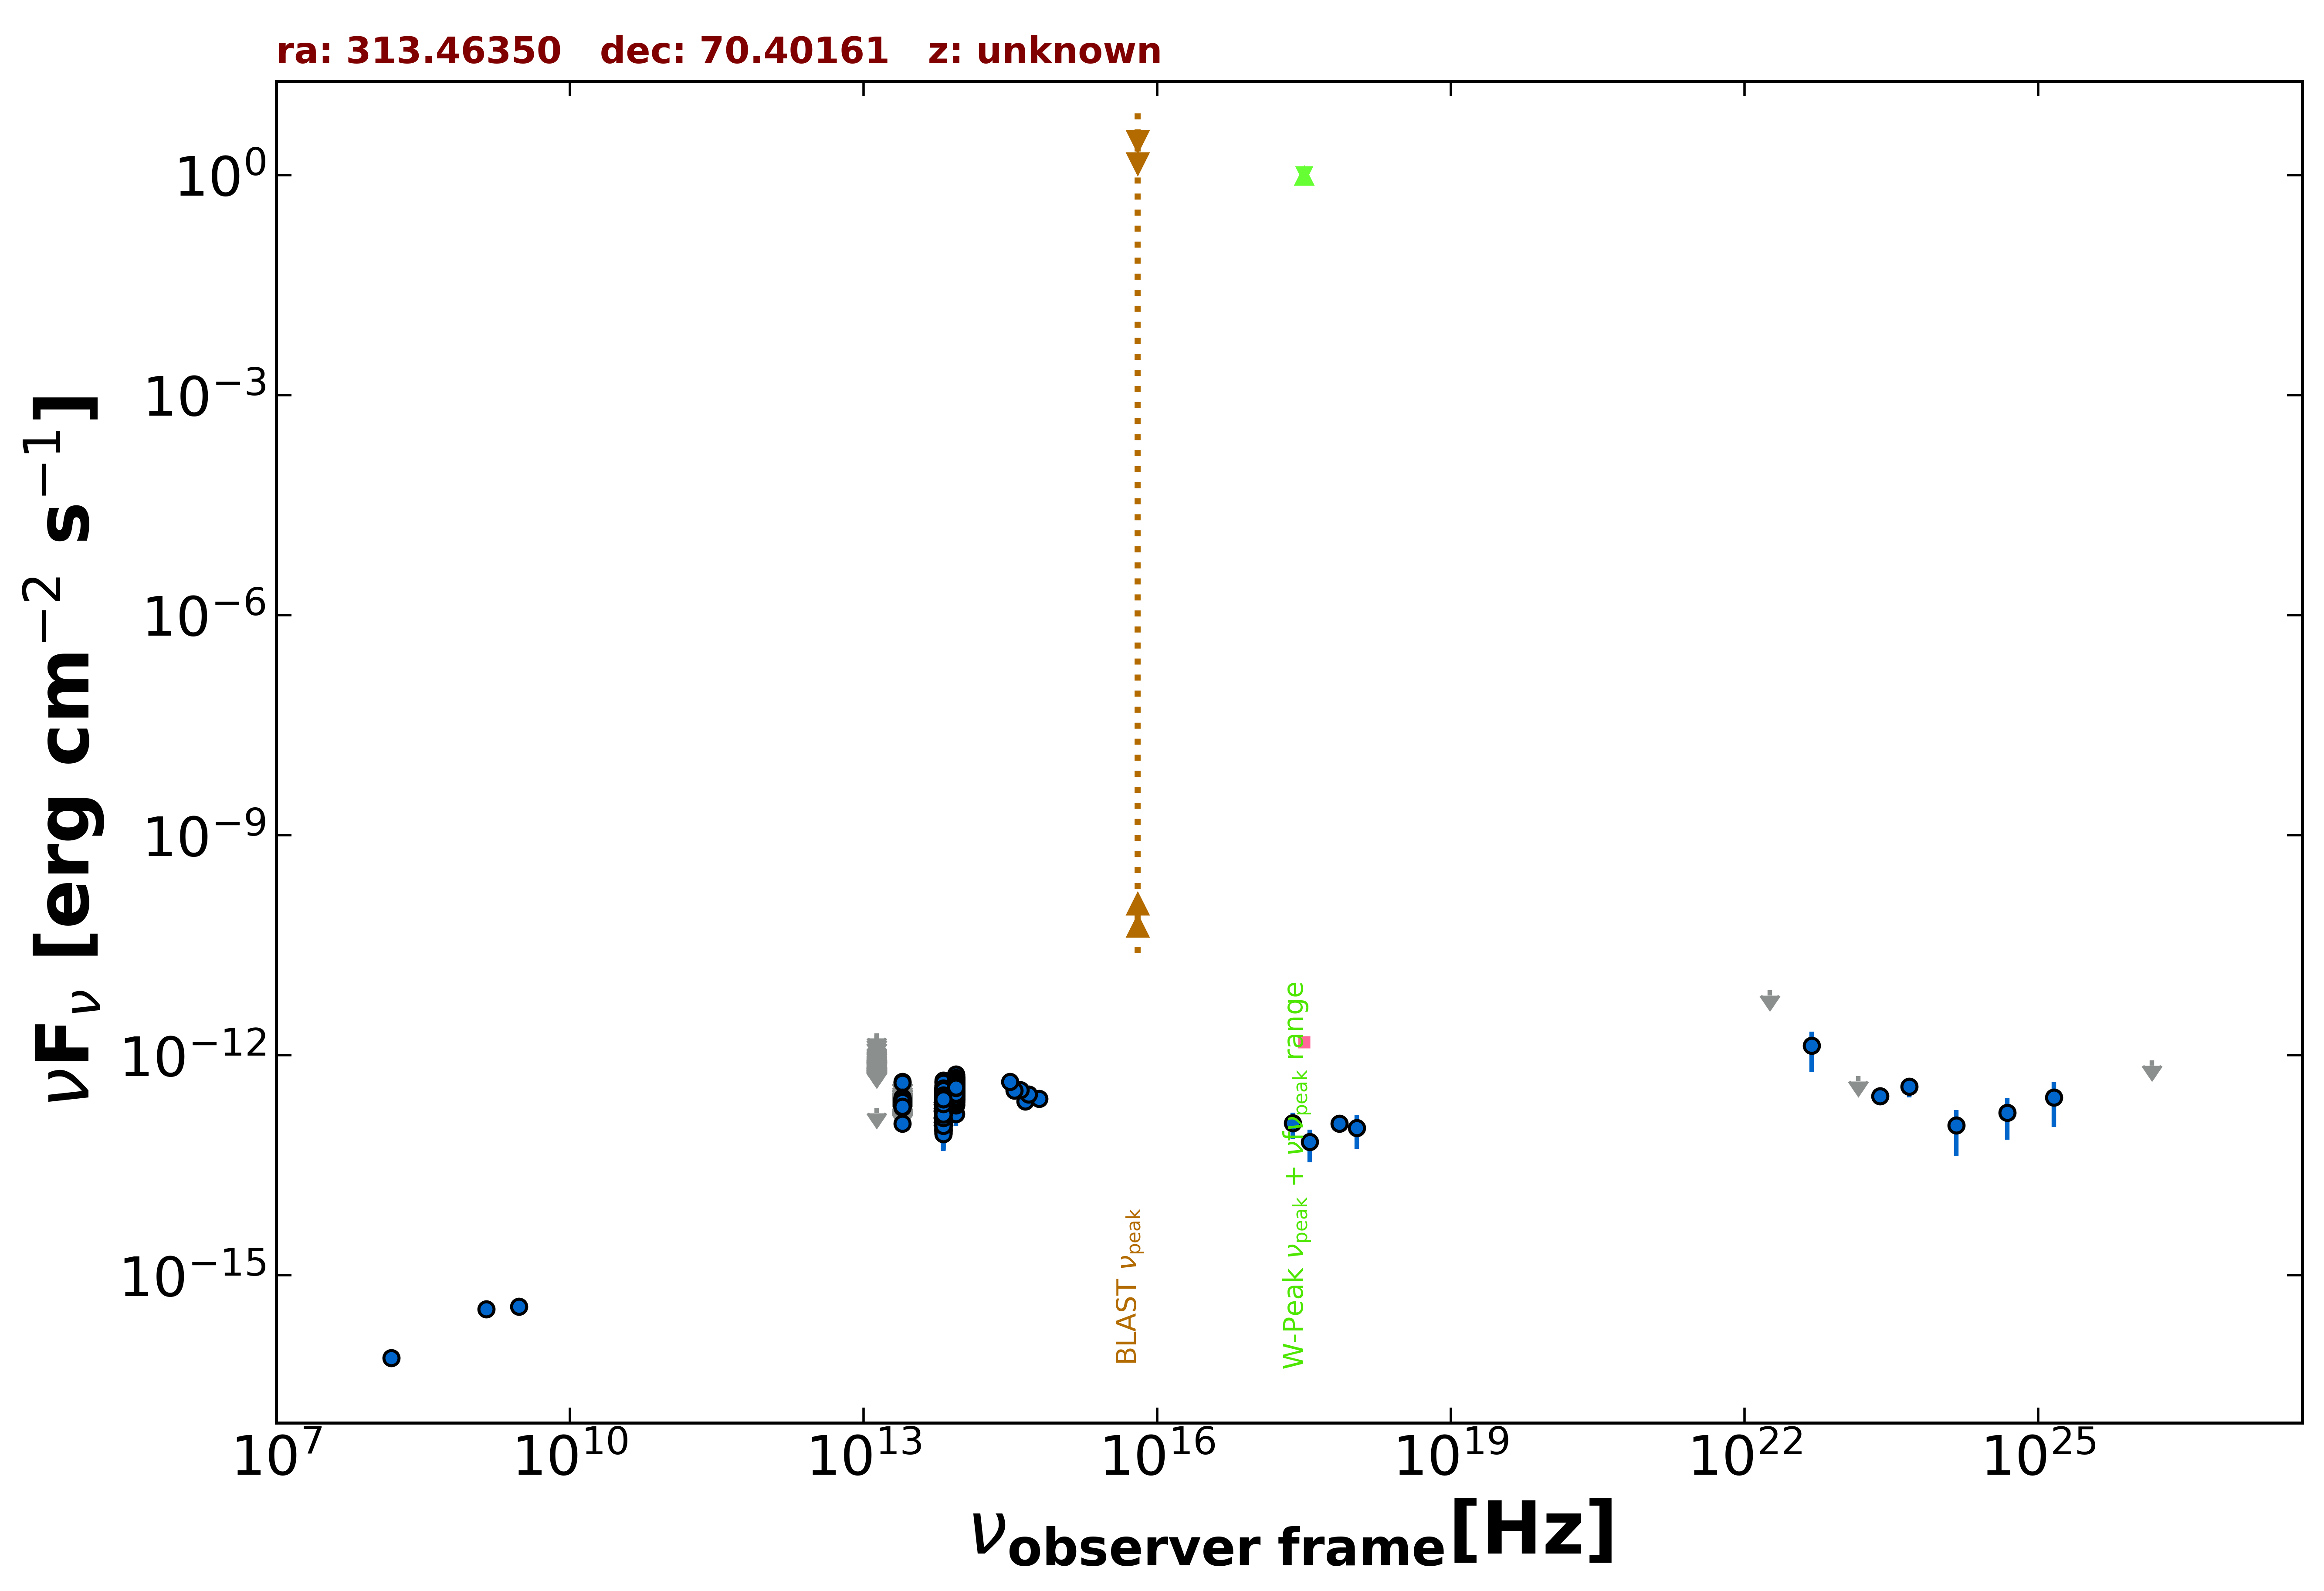

The file beside this chart, header and first rows:
freq., flux, err_flux, MJD_start, MJD_end, flag, catalog, reference
1.400e+09, 3.472e-16, 1.120e-17, 55000, 55000, , NVSS, Condon et al. 1998  AJ  115  1693
3.000e+09, 3.750e-16, 7.200e-18, 55000, 55000, , VLASSQL, Gordon et al. 2021  ApJS  255  30
2.418e+17, 1.189e-13, 4.712e-14, 58834, 58886, , 1OUSX, Giommi et al. in preparation
3.627e+17, 6.581e-14, 3.129e-14, 58834, 58886, , 1OUSX, Giommi et al. in preparation
7.253e+17, 1.178e-13, 2.838e-14, 58834, 58886, , 1OUSX, Giommi et al. in preparation
1.088e+18, 1.023e-13, 4.899e-14, 58834, 58886, , 1OUSX, Giommi et al. in preparation
1.500e+08, 7.425e-17, 8.100e-18, 55000, 55000, , TGSS150, Intema et al. 2017  A&A  598  A781
8.817e+13, 3.428e-13, 2.100e-15, 55000, 55000, , UNWISE, Schlafly et al. 2019  ApJS  240  30
6.517e+13, 2.223e-13, 2.500e-15, 55000, 55000, , UNWISE, Schlafly et al. 2019  ApJS  240  30
8.817e+13, 3.465e-13, 8.600e-15, 55000, 55000, , WISE, Wright et al. 2010  AJ  140  1868
6.517e+13, 2.075e-13, 5.900e-15, 55000, 55000, , WISE, Wright et al. 2010  AJ  140  1868
2.498e+13, 1.171e-13, 1.570e-14, 55000, 55000, , WISE, Wright et al. 2010  AJ  140  1868
1.363e+13, 1.907e-13, 0.000e+00, 55000, 55000, UL, WISE, Wright et al. 2010  AJ  140  1868
8.817e+13, 3.658e-13, 2.765e-14, 56868, 56868, , NEOWISE, Mainzer et al. 2014  ApJ  792  30
6.517e+13, 2.820e-13, 3.125e-14, 56868, 56868, , NEOWISE, Mainzer et al. 2014  ApJ  792  30
8.817e+13, 4.231e-13, 3.630e-14, 56868, 56868, , NEOWISE, Mainzer et al. 2014  ApJ  792  30
6.517e+13, 2.761e-13, 3.855e-14, 56868, 56868, , NEOWISE, Mainzer et al. 2014  ApJ  792  30
8.817e+13, 4.247e-13, 3.915e-14, 56868, 56868, , NEOWISE, Mainzer et al. 2014  ApJ  792  30
6.517e+13, 2.422e-13, 5.375e-14, 56868, 56868, , NEOWISE, Mainzer et al. 2014  ApJ  792  30
8.817e+13, 3.913e-13, 3.030e-14, 56868, 56868, , NEOWISE, Mainzer et al. 2014  ApJ  792  30
6.517e+13, 2.799e-13, 5.105e-14, 56868, 56868, , NEOWISE, Mainzer et al. 2014  ApJ  792  30
8.817e+13, 4.056e-13, 2.955e-14, 56868, 56868, , NEOWISE, Mainzer et al. 2014  ApJ  792  30
6.517e+13, 4.523e-13, 6.440e-14, 56868, 56868, , NEOWISE, Mainzer et al. 2014  ApJ  792  30
8.817e+13, 4.127e-13, 2.585e-14, 56869, 56869, , NEOWISE, Mainzer et al. 2014  ApJ  792  30
6.517e+13, 2.228e-13, 3.360e-14, 56869, 56869, , NEOWISE, Mainzer et al. 2014  ApJ  792  30
8.817e+13, 3.695e-13, 2.830e-14, 56869, 56869, , NEOWISE, Mainzer et al. 2014  ApJ  792  30
6.517e+13, 2.610e-13, 3.645e-14, 56869, 56869, , NEOWISE, Mainzer et al. 2014  ApJ  792  30
8.817e+13, 4.093e-13, 3.020e-14, 56868, 56868, , NEOWISE, Mainzer et al. 2014  ApJ  792  30
6.517e+13, 2.376e-13, 3.495e-14, 56868, 56868, , NEOWISE, Mainzer et al. 2014  ApJ  792  30
8.817e+13, 3.743e-13, 2.690e-14, 56869, 56869, , NEOWISE, Mainzer et al. 2014  ApJ  792  30
6.517e+13, 2.367e-13, 3.215e-14, 56869, 56869, , NEOWISE, Mainzer et al. 2014  ApJ  792  30
8.817e+13, 3.949e-13, 2.620e-14, 56868, 56868, , NEOWISE, Mainzer et al. 2014  ApJ  792  30
6.517e+13, 2.303e-13, 3.360e-14, 56868, 56868, , NEOWISE, Mainzer et al. 2014  ApJ  792  30
8.817e+13, 3.938e-13, 2.575e-14, 56868, 56868, , NEOWISE, Mainzer et al. 2014  ApJ  792  30
6.517e+13, 2.781e-13, 3.725e-14, 56868, 56868, , NEOWISE, Mainzer et al. 2014  ApJ  792  30
8.817e+13, 4.944e-13, 2.870e-14, 56869, 56869, , NEOWISE, Mainzer et al. 2014  ApJ  792  30
6.517e+13, 2.859e-13, 4.415e-14, 56869, 56869, , NEOWISE, Mainzer et al. 2014  ApJ  792  30
8.817e+13, 3.809e-13, 2.740e-14, 56868, 56868, , NEOWISE, Mainzer et al. 2014  ApJ  792  30
6.517e+13, 2.470e-13, 4.135e-14, 56868, 56868, , NEOWISE, Mainzer et al. 2014  ApJ  792  30
8.817e+13, 3.733e-13, 2.720e-14, 56869, 56869, , NEOWISE, Mainzer et al. 2014  ApJ  792  30
6.517e+13, 2.331e-13, 3.885e-14, 56869, 56869, , NEOWISE, Mainzer et al. 2014  ApJ  792  30
8.817e+13, 3.830e-13, 2.680e-14, 56869, 56869, , NEOWISE, Mainzer et al. 2014  ApJ  792  30
6.517e+13, 2.034e-13, 3.600e-14, 56869, 56869, , NEOWISE, Mainzer et al. 2014  ApJ  792  30
8.817e+13, 4.509e-13, 2.740e-14, 56868, 56868, , NEOWISE, Mainzer et al. 2014  ApJ  792  30
6.517e+13, 1.993e-13, 3.225e-14, 56868, 56868, , NEOWISE, Mainzer et al. 2014  ApJ  792  30
8.817e+13, 3.952e-13, 2.695e-14, 56869, 56869, , NEOWISE, Mainzer et al. 2014  ApJ  792  30
6.517e+13, 2.836e-13, 3.510e-14, 56869, 56869, , NEOWISE, Mainzer et al. 2014  ApJ  792  30
8.817e+13, 3.880e-13, 2.610e-14, 56869, 56869, , NEOWISE, Mainzer et al. 2014  ApJ  792  30
6.517e+13, 2.333e-13, 4.020e-14, 56869, 56869, , NEOWISE, Mainzer et al. 2014  ApJ  792  30
8.817e+13, 4.334e-13, 2.875e-14, 56868, 56868, , NEOWISE, Mainzer et al. 2014  ApJ  792  30
6.517e+13, 2.958e-13, 3.385e-14, 56868, 56868, , NEOWISE, Mainzer et al. 2014  ApJ  792  30
8.817e+13, 4.146e-13, 2.675e-14, 56868, 56868, , NEOWISE, Mainzer et al. 2014  ApJ  792  30
6.517e+13, 2.071e-13, 3.410e-14, 56868, 56868, , NEOWISE, Mainzer et al. 2014  ApJ  792  30
8.817e+13, 4.447e-13, 2.625e-14, 56678, 56678, , NEOWISE, Mainzer et al. 2014  ApJ  792  30
6.517e+13, 2.454e-13, 3.240e-14, 56678, 56678, , NEOWISE, Mainzer et al. 2014  ApJ  792  30
8.817e+13, 4.390e-13, 4.495e-14, 56678, 56678, , NEOWISE, Mainzer et al. 2014  ApJ  792  30
6.517e+13, 4.296e-13, 6.195e-14, 56678, 56678, , NEOWISE, Mainzer et al. 2014  ApJ  792  30
8.817e+13, 5.106e-13, 3.105e-14, 56678, 56678, , NEOWISE, Mainzer et al. 2014  ApJ  792  30
6.517e+13, 2.746e-13, 4.575e-14, 56678, 56678, , NEOWISE, Mainzer et al. 2014  ApJ  792  30
8.817e+13, 5.416e-13, 3.640e-14, 56679, 56679, , NEOWISE, Mainzer et al. 2014  ApJ  792  30
... 1,924 more rows
